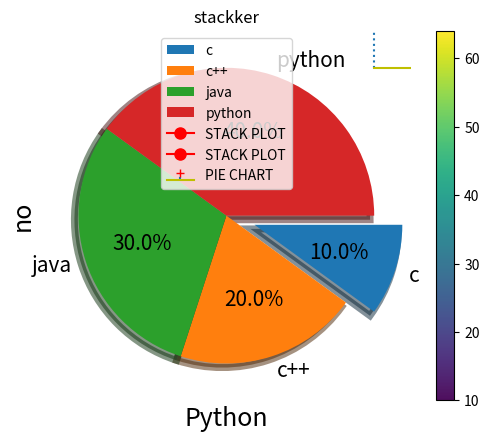

The script that saved this image:
# %%
import matplotlib.pyplot as plt
# import numpy as np
day= [1,2,3,4,5,6,7]
no = [2,4,2,6,3,6,8]
colors=[10,40,46,25,64,35,50]
sizes=[100,150,251,548,510,210,260]
plt.scatter(day,no,c=colors,s=sizes,edgecolor="r",alpha=0.95)
plt.colorbar()
plt.title("SCATTER PLOT")
plt.xlabel("Day",fontsize=18)
plt.ylabel("No",fontsize=18)

plt.show()


# %%
import numpy as np
import random
x=np.arange(10,54)
plt.hist(x,edgecolor="y",bottom=10,orientation="horizontal",rwidth=0.65)
plt.title("HISTOGRAM")
plt.xlabel("Python")
plt.ylabel("no")
plt.show()


# %%
#pie chart plot
x=[10,20,30,40]
y=['c','c++','java','python']
ex=[0.2,0.0,0.0,0.0]
c=["r","g","b","y"]
plt.pie(x, labels=y, explode=ex, autopct="%0.1f%%", shadow=True, radius=1, labeldistance=1.1, startangle=0
,textprops={"fontsize":15}, counterclock=False, wedgeprops={"linewidth":5}, rotatelabels=False)

plt.title("pie chart")
plt.legend(loc=2)
plt.show()

# %%
#STEM PLOT
x = [1,2,3,4,5]
y = [2,5,3,7,9]
plt.stem(x,y,linefmt=":",label="PIE CHART",markerfmt="r+",bottom=1,orientation="vertical",basefmt="y")
plt.legend()
plt.show()

# %%
#step PLOT
x= [1,2,3,4,5,6,7,8]
y= [2,5,3,7,4,9,4,35]
plt.step(x,y,label="STACK PLOT",color="r",marker="o",markersize=8)
plt.legend()
plt.title("stackker")
plt.show()

# %%
#stack plot
x= [1,2,3,4,5,6,7,8]
y= [2,5,3,7,4,9,4,35]
plt.plot(x,y,label="STACK PLOT",color="r",marker="o",markersize=8)
plt.legend()
plt.title("stackker")
plt.show()

# %%
#fill betwen
x= [1,2,3,4,5,6]
y =[2,5,2,5,2,5]

plt.fill(x,y,color="y")
plt.show()

# %%
